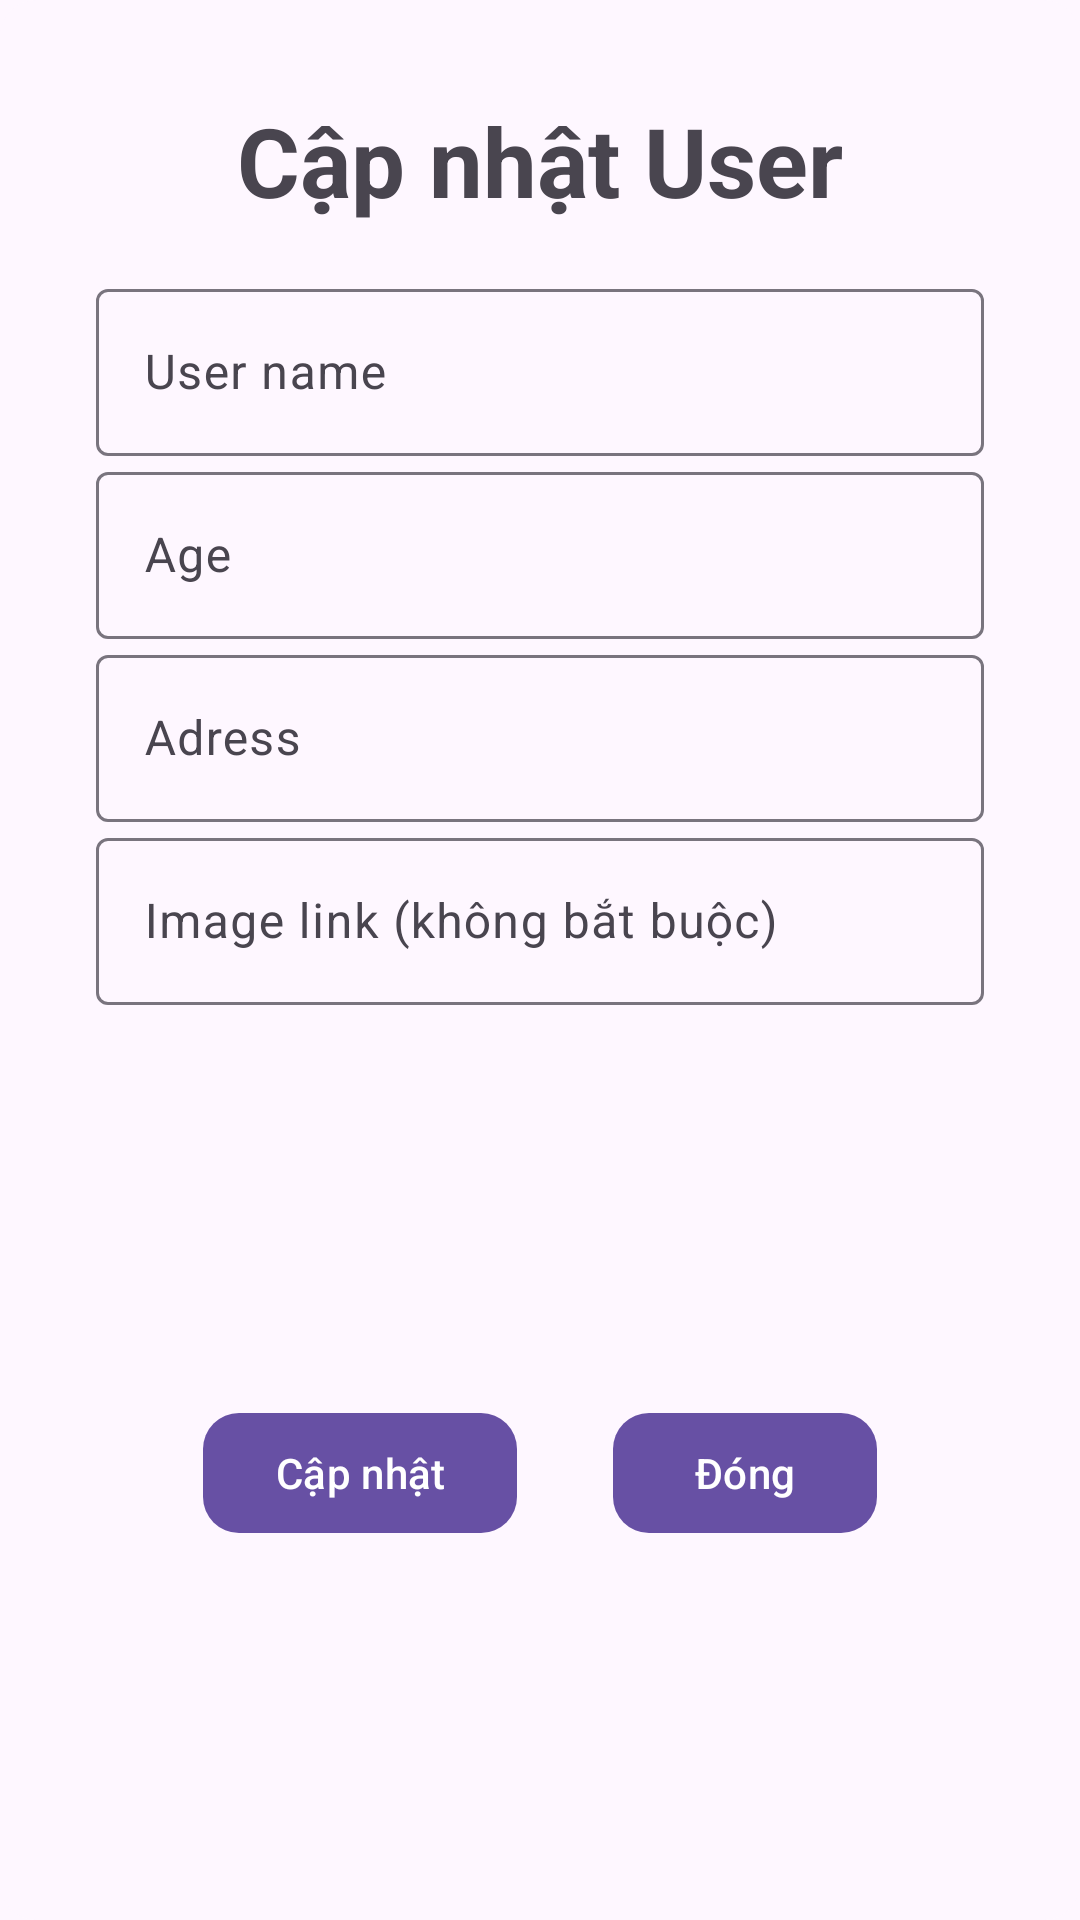

Reconstruct the res/layout file that produces this screen, plus the resources it refers to.
<!-- AndroidManifest.xml: application theme Theme.Buoi1Demo -->
<!-- res/layout/dialog_update_user.xml -->
<?xml version="1.0" encoding="utf-8"?>
<com.google.android.material.card.MaterialCardView xmlns:android="http://schemas.android.com/apk/res/android"
    xmlns:app="http://schemas.android.com/apk/res-auto"
    android:id="@+id/materialCardView"
    android:layout_width="match_parent"
    android:layout_height="wrap_content"
    app:strokeColor="@android:color/transparent"
    app:strokeWidth="0dp">

    <LinearLayout
        android:layout_width="match_parent"
        android:layout_height="wrap_content"
        android:layout_margin="16dp"
        android:orientation="vertical"
        android:padding="16dp">

        <TextView
            android:id="@+id/tvDialog"
            android:layout_width="match_parent"
            android:layout_height="wrap_content"
            android:layout_marginBottom="16dp"
            android:gravity="center"
            android:text="Cập nhật User"
            android:textSize="32sp"
            android:textStyle="bold" />

        <com.google.android.material.textfield.TextInputLayout
            android:layout_width="match_parent"
            android:layout_height="wrap_content">

            <com.google.android.material.textfield.TextInputEditText
                android:id="@+id/edt_username"
                android:layout_width="match_parent"
                android:layout_height="wrap_content"
                android:hint="User name" />
        </com.google.android.material.textfield.TextInputLayout>

        <com.google.android.material.textfield.TextInputLayout
            android:layout_width="match_parent"
            android:layout_height="wrap_content">

            <com.google.android.material.textfield.TextInputEditText
                android:id="@+id/edt_age"
                android:layout_width="match_parent"
                android:layout_height="wrap_content"
                android:hint="Age" />
        </com.google.android.material.textfield.TextInputLayout>

        <com.google.android.material.textfield.TextInputLayout
            android:layout_width="match_parent"
            android:layout_height="wrap_content">

            <com.google.android.material.textfield.TextInputEditText
                android:id="@+id/edt_adress"
                android:layout_width="match_parent"
                android:layout_height="wrap_content"
                android:hint="Adress" />
        </com.google.android.material.textfield.TextInputLayout>

        <com.google.android.material.textfield.TextInputLayout
            android:layout_width="match_parent"
            android:layout_height="wrap_content">

            <com.google.android.material.textfield.TextInputEditText
                android:id="@+id/edtImage"
                android:layout_width="match_parent"
                android:layout_height="wrap_content"
                android:hint="Image link (không bắt buộc)" />
        </com.google.android.material.textfield.TextInputLayout>

        <ImageView
            android:id="@+id/imgUser"
            android:layout_width="100dp"
            android:layout_height="100dp"
            android:layout_gravity="center"
            android:layout_marginTop="16dp" />


        <LinearLayout
            android:layout_width="match_parent"
            android:layout_height="0dp"
            android:layout_gravity="center"
            android:layout_marginTop="16dp"
            android:layout_weight="1"
            android:gravity="center"
            android:orientation="horizontal">

            <com.google.android.material.button.MaterialButton
                android:id="@+id/btn_update"
                android:layout_width="wrap_content"
                android:layout_height="wrap_content"
                android:layout_gravity="center"
                android:layout_marginEnd="32dp"
                android:text="Cập nhật"
                app:cornerRadius="12dp" />

            <com.google.android.material.button.MaterialButton
                android:id="@+id/btn_cancel"
                android:layout_width="wrap_content"
                android:layout_height="wrap_content"
                android:layout_gravity="center"
                android:text="Đóng"
                app:cornerRadius="12dp" />
        </LinearLayout>
    </LinearLayout>

</com.google.android.material.card.MaterialCardView>
<!-- resources referenced by this layout -->
<resources>
  <style name="Theme.Buoi1Demo" parent="Base.Theme.Buoi1Demo" />
  <style name="Base.Theme.Buoi1Demo" parent="Theme.Material3.DayNight.NoActionBar">
          
          
      </style>
</resources>
